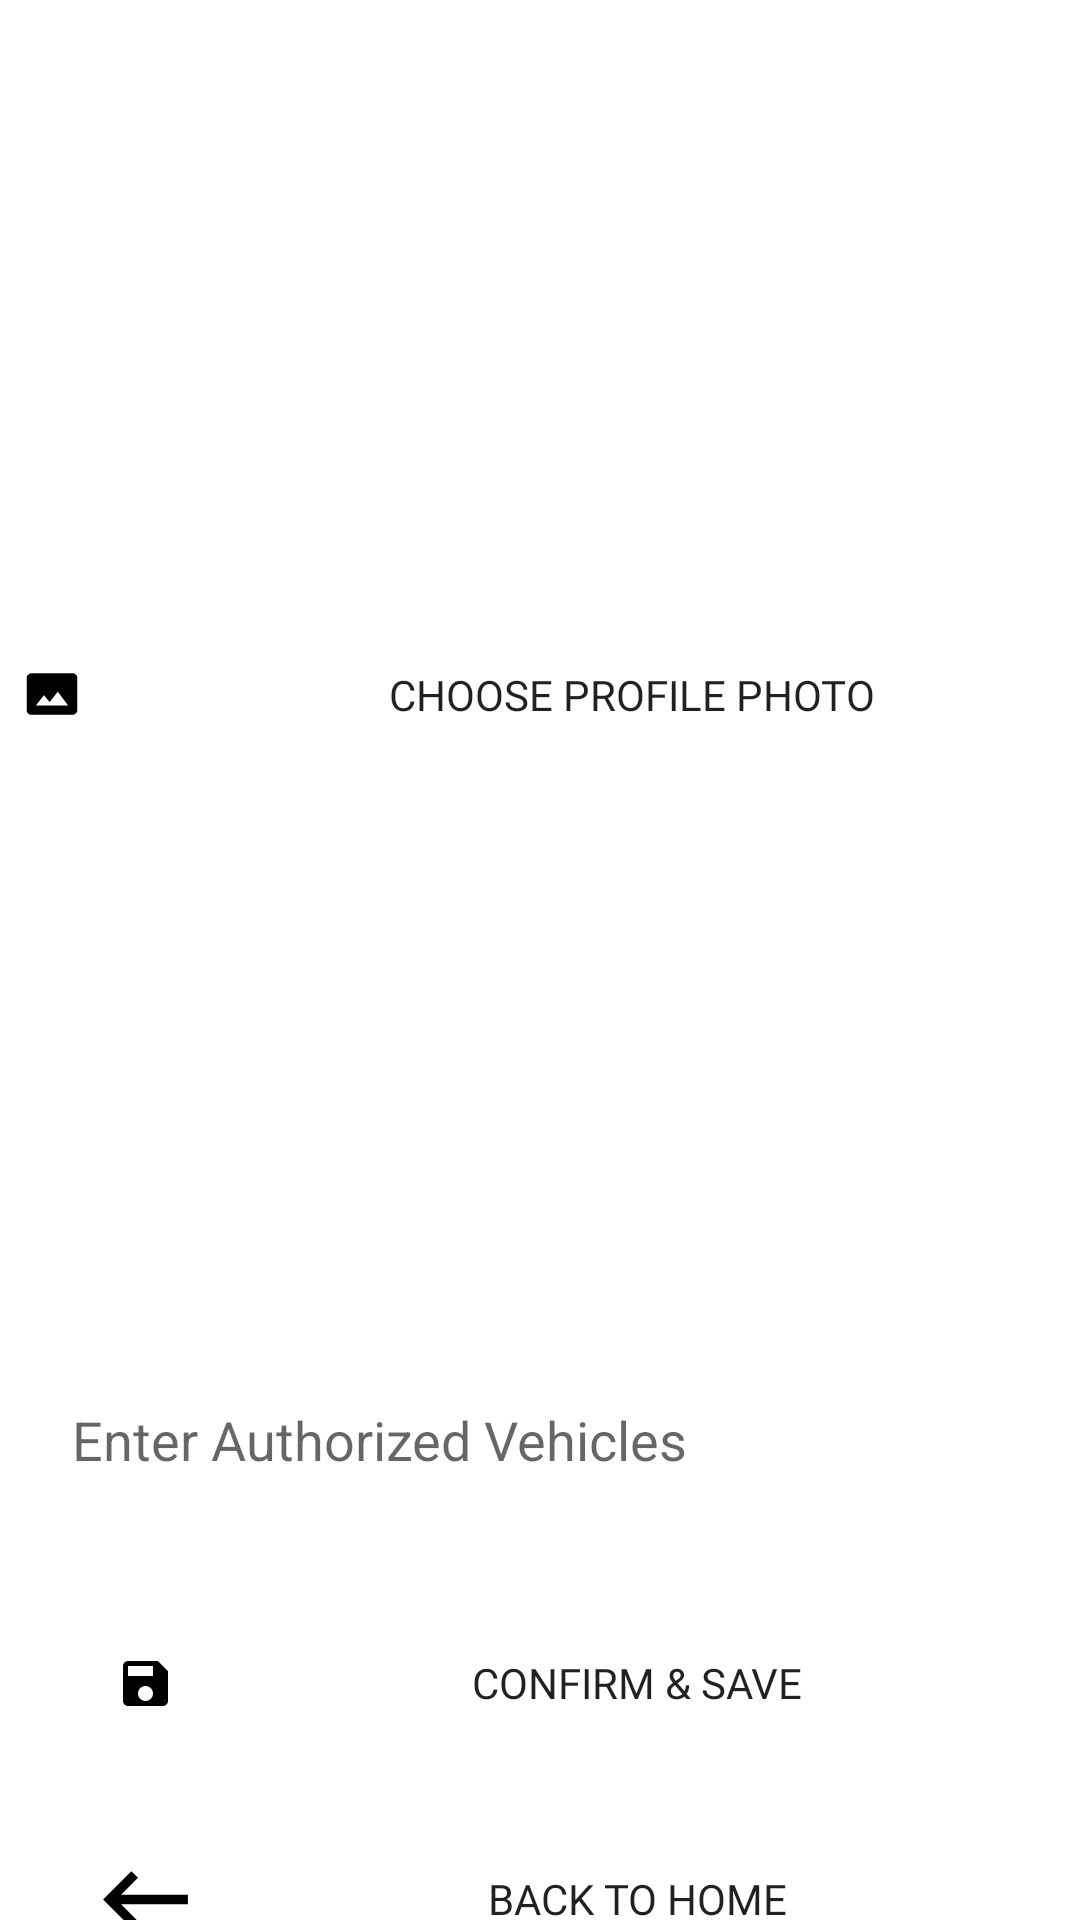

Write the Android layout XML for this screen, with the resource values it uses.
<!-- AndroidManifest.xml: application theme AppTheme -->
<!-- res/layout/activity_confirm_details.xml -->
<?xml version="1.0" encoding="utf-8"?>
<androidx.constraintlayout.widget.ConstraintLayout
    xmlns:android="http://schemas.android.com/apk/res/android"
    xmlns:app="http://schemas.android.com/apk/res-auto"
    xmlns:tools="http://schemas.android.com/tools"
    android:layout_width="match_parent"
    android:layout_height="match_parent"
    tools:context=".ConfirmDetailsActivity">

    <EditText
        android:id="@+id/textView"
        android:layout_width="372dp"
        android:layout_height="167dp"
        android:layout_marginStart="16dp"
        android:layout_marginTop="272dp"
        android:layout_marginEnd="16dp"
        android:background="@drawable/text"
        android:padding="8dp"
        app:layout_constraintEnd_toEndOf="parent"
        app:layout_constraintHorizontal_bias="0.4"
        app:layout_constraintStart_toStartOf="parent"
        app:layout_constraintTop_toTopOf="parent" />

    <EditText
        android:id="@+id/textView2"
        android:layout_width="379dp"
        android:layout_height="58dp"
        android:layout_marginStart="16dp"
        android:layout_marginTop="12dp"
        android:layout_marginEnd="16dp"
        android:background="@drawable/text"
        android:padding="8dp"
        android:hint="Enter Authorized Vehicles"
        app:layout_constraintEnd_toEndOf="parent"
        app:layout_constraintHorizontal_bias="0.0"
        app:layout_constraintStart_toStartOf="parent"
        app:layout_constraintTop_toBottomOf="@+id/textView" />

    <TextView
        android:id="@+id/user"
        android:layout_width="wrap_content"
        android:layout_height="wrap_content"
        tools:ignore="MissingConstraints" />

    <Button
        android:id="@+id/button"
        android:layout_width="0dp"
        android:layout_height="56dp"
        android:layout_marginStart="16dp"
        android:layout_marginTop="24dp"
        android:layout_marginEnd="16dp"
        android:background="@drawable/btn_custom"
        android:drawableLeft="@drawable/save_btn"
        android:fontFamily="@font/roboto_regular"
        android:text="Confirm &amp; Save"
        app:layout_constraintEnd_toEndOf="parent"
        app:layout_constraintHorizontal_bias="0.0"
        app:layout_constraintStart_toStartOf="parent"
        app:layout_constraintTop_toBottomOf="@+id/textView2" />

    <Button
        android:id="@+id/button2"
        android:layout_width="0dp"
        android:layout_height="56dp"
        android:layout_marginTop="16dp"
        android:layout_marginStart="16dp"
        android:layout_marginEnd="16dp"
        android:background="@drawable/btn_custom"
        android:drawableLeft="@drawable/back_icon"
        android:fontFamily="@font/roboto_regular"
        android:text="Back to Home"
        app:layout_constraintEnd_toEndOf="parent"
        app:layout_constraintStart_toStartOf="parent"
        app:layout_constraintTop_toBottomOf="@+id/button" />

    <ImageView
        android:id="@+id/imageView"
        android:layout_width="178dp"
        android:layout_height="156dp"
        android:layout_marginStart="16dp"
        android:layout_marginTop="28dp"
        android:layout_marginEnd="16dp"
        android:src="@drawable/userdefault"
        app:layout_constraintEnd_toEndOf="parent"
        app:layout_constraintStart_toStartOf="parent"
        app:layout_constraintTop_toTopOf="parent" />

    <Button
        android:id="@+id/chooseImageButton"
        android:layout_width="386dp"
        android:layout_height="63dp"
        android:layout_marginStart="16dp"
        android:layout_marginTop="16dp"
        android:layout_marginEnd="16dp"
        android:background="@drawable/btn_custom"
        android:drawableLeft="@drawable/select_image"
        android:fontFamily="@font/roboto_regular"
        android:text="Choose Profile Photo"
        app:layout_constraintEnd_toEndOf="parent"
        app:layout_constraintStart_toStartOf="parent"
        app:layout_constraintTop_toBottomOf="@+id/imageView" />

</androidx.constraintlayout.widget.ConstraintLayout>
<!-- resources referenced by this layout -->
<resources>
  <!-- drawable back_icon (drawable) -->
  <vector xmlns:android="http://schemas.android.com/apk/res/android"
      android:width="65dp"
      android:height="65dp"
      android:viewportWidth="24"
      android:viewportHeight="24"
      android:tint="#000000">
    <group android:scaleX="0.58"
        android:scaleY="0.58"
        android:translateX="5.04"
        android:translateY="5.04">
      <path
          android:fillColor="@android:color/white"
          android:pathData="M21,11H6.83l3.58,-3.59L9,6l-6,6 6,6 1.41,-1.41L6.83,13H21z"/>
    </group>
  </vector>
  <!-- drawable save_btn (drawable) -->
  <vector xmlns:android="http://schemas.android.com/apk/res/android"
      android:width="65dp"
      android:height="65dp"
      android:viewportWidth="24"
      android:viewportHeight="24"
      android:tint="#000000">
    <group android:scaleX="0.3074"
        android:scaleY="0.3074"
        android:translateX="8.3112"
        android:translateY="8.3112">
      <path
          android:fillColor="@android:color/white"
          android:pathData="M17,3L5,3c-1.11,0 -2,0.9 -2,2v14c0,1.1 0.89,2 2,2h14c1.1,0 2,-0.9 2,-2L21,7l-4,-4zM12,19c-1.66,0 -3,-1.34 -3,-3s1.34,-3 3,-3 3,1.34 3,3 -1.34,3 -3,3zM15,9L5,9L5,5h10v4z"/>
    </group>
  </vector>
  <!-- drawable select_image (drawable) -->
  <vector xmlns:android="http://schemas.android.com/apk/res/android"
      android:width="60dp"
      android:height="60dp"
      android:viewportWidth="24"
      android:viewportHeight="24"
      android:tint="#000000">
    <group android:scaleX="0.3074"
        android:scaleY="0.3074"
        android:translateX="8.3112"
        android:translateY="8.3112">
      <path
          android:fillColor="@android:color/white"
          android:pathData="M21,3H3C2,3 1,4 1,5v14c0,1.1 0.9,2 2,2h18c1,0 2,-1 2,-2V5c0,-1 -1,-2 -2,-2zM5,17l3.5,-4.5 2.5,3.01L14.5,11l4.5,6H5z"/>
    </group>
  </vector>
  <!-- drawable text (drawable) -->
  <vector xmlns:android="http://schemas.android.com/apk/res/android"
      android:width="108dp"
      android:height="108dp"
      android:viewportWidth="24"
      android:viewportHeight="24"
      android:tint="#FFFFFF">
    <group android:scaleX="0.3074"
        android:scaleY="0.3074"
        android:translateX="8.3112"
        android:translateY="8.3112">
      <path
          android:fillColor="@android:color/white"
          android:pathData="M20.41,8.41l-4.83,-4.83C15.21,3.21 14.7,3 14.17,3H5C3.9,3 3,3.9 3,5v14c0,1.1 0.9,2 2,2h14c1.1,0 2,-0.9 2,-2V9.83C21,9.3 20.79,8.79 20.41,8.41zM7,7h7v2H7V7zM17,17H7v-2h10V17zM17,13H7v-2h10V13z"/>
    </group>
  </vector>
</resources>
